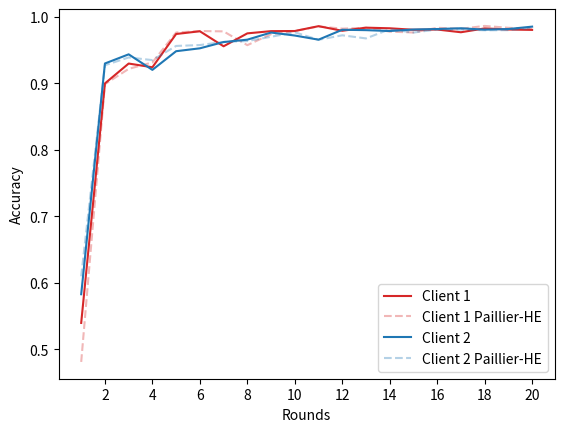

Here is the Python script that generated this plot:
import matplotlib.pyplot as plt

# data to plot
x_values = [1, 2, 3, 4, 5, 6, 7, 8, 9, 10, 11, 12, 13, 14, 15, 16, 17, 18, 19, 20]
client1_acc = [0.5396677244726527, 0.8997573268620497, 0.9296247899943999, 0.9240246406570842, 0.9740526414037708, 0.9781594175844689, 0.9555721485906291, 0.9749859996266567, 0.9783460892290461, 0.9785327608736233, 0.9858129550121336, 0.9789061041627777, 0.9835728952772074, 0.9826395370543215, 0.9803994773193951, 0.9807728206085495, 0.9766660444278514, 0.9824528654097443, 0.9807728206085495, 0.9802128056748179]
client2_acc = [0.5828151498021481, 0.9297154701337855, 0.9434708875070661, 0.9201055210099868, 0.9481816468814773, 0.9525155455059355, 0.9619370642547579, 0.9655172413793104, 0.9762577727529678, 0.971735443753533, 0.9655172413793104, 0.9804032410024496, 0.9798379498775203, 0.9785189372526851, 0.9807801017524025, 0.9815338232523083, 0.9826644055021669, 0.9805916713774261, 0.9815338232523083, 0.9851140003768607]

client1_HE_acc=[0.48105282807541533, 0.8986372969945865, 0.9215979092775808, 0.9313048347955946, 0.976292701138697, 0.9785327608736233, 0.9779727459398917, 0.9572521933918238, 0.9738659697591936, 0.9785327608736233, 0.9854396117229792, 0.9820795221205899, 0.9833862236326302, 0.9775994026507373, 0.976292701138697, 0.9833862236326302, 0.9818928504760127, 0.986186298301288, 0.9833862236326302, 0.9817061788314355]

client2_HE_acc=[0.6097606934237799, 0.9270774448841154, 0.938760128132655, 0.9348030902581496, 0.956095722630488, 0.9574147352553232, 0.9621254946297343, 0.9634445072545694, 0.9698511400037686, 0.9766346335029207, 0.9653288110043339, 0.972112304503486, 0.9674015451290748, 0.9811569625023554, 0.9762577727529678, 0.9807801017524025, 0.9807801017524025, 0.9796495195025439, 0.9798379498775203, 0.9832296966270963]


plt.plot(x_values, client1_acc,color="#d62728", label='Client 1')
plt.plot(x_values, client1_HE_acc,linestyle='dashed',color="#d6272855", label='Client 1 Paillier-HE')
plt.plot(x_values, client2_acc,color="#1f77b4", label='Client 2')
plt.plot(x_values, client2_HE_acc,linestyle='dashed',color="#1f77b455", label='Client 2 Paillier-HE')

plt.xlabel('Rounds')
plt.ylabel('Accuracy')
plt.legend()
x_ticks = [x for x in x_values if x % 2 == 0] 
plt.xticks(x_ticks)
# save graph
plt.savefig('acc_all_Mnist_Lenet.png', dpi=300)
plt.show()
